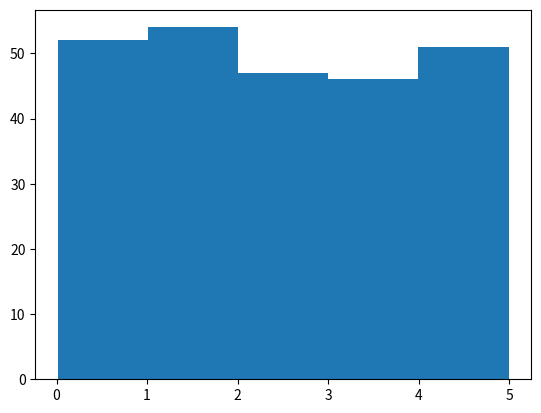

Here is the Python script that generated this plot:
import numpy
import matplotlib.pyplot as plt
x = numpy.random.uniform(0.0, 5.0, 250)
plt.hist(x, 5)
print(x)
plt.show()
